Run: headless pygame with SDL's dummy video driver; simulated clock (each Clock.tick advances the game by its frame time, no real sleeping); random seed 0; keys injected as events and as key.get_pressed() state; mouse plan: one left click at the window centre at the start of phase 2, then a move to the lower-right quarter at the start of phase 3.
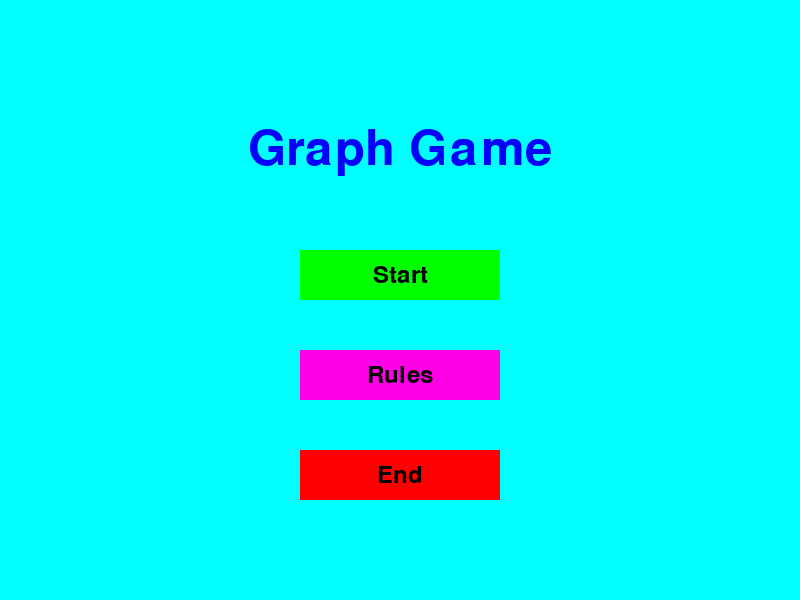
Frame 1 of 4 · flips 1–60 · no input
Frame 2 of 4 · flips 61–180 · clicked the window centre · tapped SPACE, RETURN · held RIGHT (→), D · screen unchanged from frame 1, image omitted
Frame 3 of 4 · flips 181–300 · moved the mouse to the lower-right quarter · held DOWN (↓), S · screen unchanged from frame 2, image omitted
Frame 4 of 4 · flips 301–420 · held LEFT (←), A, UP (↑), W · screen unchanged from frame 3, image omitted

The pygame program that drew these frames:

"""
This program creates a graph maze game with the objective of finding the treasure in the end. If you the player find it
first then you win, but if the snake finds it first you lose. The program ends when the treasure is found.
"""
import pygame
import sys
import math
import random
from collections import defaultdict


# This initializes Pygame
pygame.init()

# This is to set up the screen
screen_width, screen_height = 800, 600
screen = pygame.display.set_mode((screen_width, screen_height))
pygame.display.set_caption('Graph Game')

# Colors and Fonts
GREEN = (0, 255, 0)
RED = (255, 0, 0)
WHITE = (255, 255, 255)
BLACK = (0, 0, 0)
GRAY = (200, 200, 200)
CYAN = (0, 255, 255)
BLUE = (0, 0, 255)
YELLOW = (255, 255, 0)
PURPLE = (240, 0, 255)
MAROON = (115, 0, 0)
MAGENTA = (255, 0, 230)

# These variables are for the fonts of the text on the buttons
font = pygame.font.Font(None, 36)
rules_font = pygame.font.Font(None, 20)
large_font = pygame.font.Font(None, 72)
back_font = pygame.font.Font(None, 80)

# This is how the states are handled with the first state being set as the main menu
MAIN_MENU = 1
DIFFICULTY_MENU = 2
GAMEPLAY = 3
RULES_MENU = 4
# Starting State
state = MAIN_MENU

# The difficulty is initialized as Easy
difficulty = 'Easy'

# The graph is made up of nodes and edges with these lengths and the user position is initialized as the start.
node_radius = 10
user_radius = 5
nodes = []
edges = []
user_position = 0

# These are the values for the snake bot
bot_position = 0
bot_algorithm = random.choice(['DFS', 'BFS'])
bot_move_timer = 0
bot_generator = None
graph = None


# Function to draw button
def draw_button(text, button_rect, color, is_back_button=False):
    if not is_back_button:
        pygame.draw.rect(screen, color, button_rect)
    text_surf = (back_font if is_back_button else font).render(text, True, BLUE if is_back_button else BLACK)
    text_rect = text_surf.get_rect(center=button_rect.center)
    screen.blit(text_surf, text_rect)

def write_text(txt, pos, type):
    if type == "title":
        text_surf = large_font.render(txt, True, BLUE)
    else:
        text_surf = rules_font.render(txt, True, RED)
    text_rect = text_surf.get_rect(center=pos)
    screen.blit(text_surf, text_rect)



# Create a tree structure based on difficulty
# The node and edge arrays for the difficulties were generated to follow the models of a tree graph
def create_tree():
    global nodes, edges
    positions = []
    edges = []

    # These coordinates were generated by an LLM for the graphs so that the edges between any two nodes is equidistant.
    if difficulty == 'Easy':
        # This will create a graph tree with 8 nodes for Easy difficulty
        positions = [(100, 500), (200, 400), (300, 300), (400, 200), (500, 300), (400, 400), (300, 500), (200, 500)]
        edges = [(0, 1), (1, 2), (2, 3), (3, 4), (2, 5), (5, 6), (6, 7)]
    elif difficulty == 'Normal':
        # This will create a graph tree with 10 nodes for Normal difficulty
        positions = [(100, 500), (200, 400), (300, 300), (400, 200), (500, 100), (600, 200), (700, 300), (600, 400),
                     (500, 500), (400, 400)]
        edges = [(0, 1), (1, 2), (2, 3), (3, 4), (3, 5), (5, 6), (6, 7), (7, 8), (7, 9)]
    elif difficulty == 'Hard':
        # This will create a graph tree with 12 nodes for Hard difficulty
        positions = [
            (50, 500), (150, 400), (250, 300),
            (350, 200), (450, 100), (550, 200),
            (650, 300), (750, 400), (650, 500),
            (550, 400), (450, 300), (350, 400)]
        edges = [
            (0, 1), (1, 2), (2, 3), (3, 4), (3, 5), (5, 6), (6, 7),
            (7, 8), (6, 9), (5, 10), (10, 11)]

    nodes = positions

# This draws the graph with special handling for the treasure node
def draw_graph():
    for edge in edges:
        start_pos = nodes[edge[0]]
        end_pos = nodes[edge[1]]
        pygame.draw.line(screen, BLACK, start_pos, end_pos, 2)

    for i, node in enumerate(nodes):
        if i == treasure_node and (user_position == treasure_node or bot_position == treasure_node):
            # If the node is the treasure and it's found, draw it larger and in yellow
            pygame.draw.circle(screen, YELLOW, node, node_radius + 20)
        else:
            pygame.draw.circle(screen, RED, node, node_radius)

# Draw the user
def draw_user():
    global user_position
    pygame.draw.circle(screen, BLUE, nodes[user_position], user_radius)

# Update user position
def move_user(direction):
    global user_position
    current_node_pos = nodes[user_position]

    # Get directly connected nodes
    directly_connected_nodes = [edge[1] if edge[0] == user_position else edge[0] for edge in edges if user_position in edge]
    if direction in ['A', 'D']:
        # Handling left and right movements
        best_node_index = None
        min_vertical_distance = float('inf')

        for other_node_index in directly_connected_nodes:
            other_node_pos = nodes[other_node_index]

            dx = other_node_pos[0] - current_node_pos[0]
            dy = other_node_pos[1] - current_node_pos[1]

            if (direction == 'A' and dx < 0) or (direction == 'D' and dx > 0):
                vertical_distance = abs(dy)
                if vertical_distance < min_vertical_distance:
                    min_vertical_distance = vertical_distance
                    best_node_index = other_node_index

        if best_node_index is not None:
            user_position = best_node_index

    elif direction == 'S' and difficulty == 'Hard':
        # Special case for 'S' in Hard difficulty
        downward_nodes = []
        min_vertical_distance = float('inf')

        for other_node_index in directly_connected_nodes:
            other_node_pos = nodes[other_node_index]

            dy = other_node_pos[1] - current_node_pos[1]
            if dy > 0:  # Node is below
                vertical_distance = abs(dy)
                if vertical_distance <= min_vertical_distance:
                    if vertical_distance < min_vertical_distance:
                        downward_nodes.clear()
                        min_vertical_distance = vertical_distance
                    downward_nodes.append((other_node_index, other_node_pos[0]))

        if downward_nodes:
            # Choose the leftmost node among equidistant nodes
            user_position = min(downward_nodes, key=lambda x: x[1])[0]

    else:
        # Handling up and down movements for all difficulties except 'S' in Hard
        for other_node_index in directly_connected_nodes:
            other_node_pos = nodes[other_node_index]

            dy = other_node_pos[1] - current_node_pos[1]

            if (direction == 'W' and dy < 0) or (direction == 'S' and dy > 0):
                user_position = other_node_index

# Convert Edges to Graph (for DFS and BFS)
def edges_to_graph(edges):
    graph = defaultdict(list)
    for start, end in edges:
        graph[start].append(end)
        graph[end].append(start)
    return graph

# Depth First Search (DFS) Generator
def dfs_generator(graph, start):
    visited = set()
    stack = [start]
    while stack:
        vertex = stack.pop()
        if vertex not in visited:
            visited.add(vertex)
            yield vertex
            stack.extend(set(graph[vertex]) - visited)

# Breadth First Search (BFS) Generator
def bfs_generator(graph, start):
    visited = set()
    queue = [start]
    while queue:
        vertex = queue.pop(0)
        if vertex not in visited:
            visited.add(vertex)
            yield vertex
            queue.extend(set(graph[vertex]) - visited)




# Add a global variable for the treasure node
treasure_node = None


# This sets the difficulty and creates a tree, it also chooses a random node to be the treasure goal
def set_difficulty_and_create_tree(selected_difficulty):
    global difficulty, treasure_node, user_position, graph, bot_generator
    difficulty = selected_difficulty
    create_tree()
    possible_treasure_nodes = [i for i in range(len(nodes)) if i > 2]
    treasure_node = random.choice(possible_treasure_nodes)
    user_position = 0
    bot_position = 0
    graph = edges_to_graph(edges)
    bot_generator = dfs_generator(graph, bot_position) if bot_algorithm == 'DFS' else bfs_generator(graph, bot_position)

# Display Win or Loss Screen
def display_end_screen(message, color):
    screen.fill(GREEN)
    end_text = large_font.render(message, True, color)
    text_rect = end_text.get_rect(center=(screen_width // 2, screen_height // 2))
    screen.blit(end_text, text_rect)
    pygame.display.flip()
    pygame.time.wait(5000)  # Wait for 5 seconds and then end the game

# This function is used to draw the buttons for the main screen
def make_main_mn():
    write_text("Graph Game", (screen_width // 2, 150), "title")
    draw_button("Start", start_button, GREEN)
    draw_button("Rules", rules_button, MAGENTA)
    draw_button("End", end_button, RED)

# This function is used to draw the buttons for the difficulty screen
def make_diff_mn():
    write_text("Game Difficulty", (screen_width // 2, 100), "title")
    draw_button("<", back_button, CYAN, is_back_button=True)
    draw_button("Easy", easy_button, GREEN)
    draw_button("Normal", normal_button, YELLOW)
    draw_button("Hard", hard_button, RED)

# Main game loop
running = True
clock = pygame.time.Clock()
while running:
    screen.fill(CYAN)
    if state == MAIN_MENU:
        start_button = pygame.Rect(300, 250, 200, 50)
        rules_button = pygame.Rect(300, 350, 200, 50)
        end_button = pygame.Rect(300, 450, 200, 50)
        make_main_mn()
    elif state == DIFFICULTY_MENU:
        back_button = pygame.Rect(20, 20, 50, 50)
        easy_button = pygame.Rect(300, 200, 200, 50)
        normal_button = pygame.Rect(300, 300, 200, 50)
        hard_button = pygame.Rect(300, 400, 200, 50)
        make_diff_mn()
    elif state == RULES_MENU:
        back_button = pygame.Rect(20, 20, 50, 50)
        draw_button("<", back_button, CYAN, is_back_button=True)
        write_text("Game Rules", (screen_width // 2, 100), "title")
        rules_box = pygame.Rect(200, 150, 400, 400)
        draw_button("", rules_box, "WHITE")
        write_text("Your task is to find the hidden treasure on one of the nodes. ", (screen_width // 2, 200), "txt")
        write_text("However there is a search snake chasing the same treasure!", (screen_width // 2, 250), "txt")
        write_text("Beat the snake to the treasure to win.", (screen_width // 2, 300), "txt")
        write_text("Use WASD to move through the graph.", (screen_width // 2, 350), "txt")


    elif state == GAMEPLAY:
        if bot_algorithm == "BFS":
            display_algorithm = font.render("You're racing against the Breadth-First Search Snake", True, PURPLE)
        else:
            display_algorithm = font.render("You're racing against the Depth-First Search Snake", True, PURPLE)

        # Here the snake type is displayed and the map is drawn
        screen.blit(display_algorithm, (10, 10))
        draw_graph()
        draw_user()
        # The size of the snake bot is slightly larger than the user
        pygame.draw.circle(screen, PURPLE, nodes[bot_position], user_radius + 2)

        bot_move_timer += clock.get_time()
        # The bot moves every 1 second
        if bot_move_timer >= 1000:
            try:
                bot_position = next(bot_generator)
                bot_move_timer = 0
            except StopIteration:
                pass

        if bot_position == treasure_node:
            draw_graph()
            pygame.time.wait(2000) # Waits 1 second to allow user to process where the treasure was.
            display_end_screen("You lost!", RED)
            break

        if user_position == treasure_node:
            draw_graph()
            pygame.time.wait(2000)  # Waits 1 second to allow user to process where the treasure was.
            display_end_screen("You found the treasure!", YELLOW)
            break

    # This for loop and the branching conditionals control which menu and options the user is choosing to initialize
    # the game
    for event in pygame.event.get():
        if event.type == pygame.QUIT:
            running = False
        elif event.type == pygame.MOUSEBUTTONDOWN:
            if state == MAIN_MENU:
                if start_button.collidepoint(event.pos):
                    state = DIFFICULTY_MENU
                elif rules_button.collidepoint(event.pos):
                    state = RULES_MENU
                elif end_button.collidepoint(event.pos):
                    running = False
            elif state == DIFFICULTY_MENU:
                if back_button.collidepoint(event.pos):
                    state = MAIN_MENU
                elif easy_button.collidepoint(event.pos):
                    set_difficulty_and_create_tree('Easy')
                    state = GAMEPLAY
                elif normal_button.collidepoint(event.pos):
                    set_difficulty_and_create_tree('Normal')
                    state = GAMEPLAY
                elif hard_button.collidepoint(event.pos):
                    set_difficulty_and_create_tree('Hard')
                    state = GAMEPLAY
            elif state == RULES_MENU:
                if back_button.collidepoint(event.pos):
                    state = MAIN_MENU
        # The game controls are WASD
        elif event.type == pygame.KEYDOWN and state == GAMEPLAY:
            key = event.unicode.upper()
            if key in ['W', 'A', 'S', 'D']:
                move_user(key)

    pygame.display.flip()
    # This will limit the frames to 60 per second
    clock.tick(60)

# This ends the program
pygame.quit()
sys.exit()
